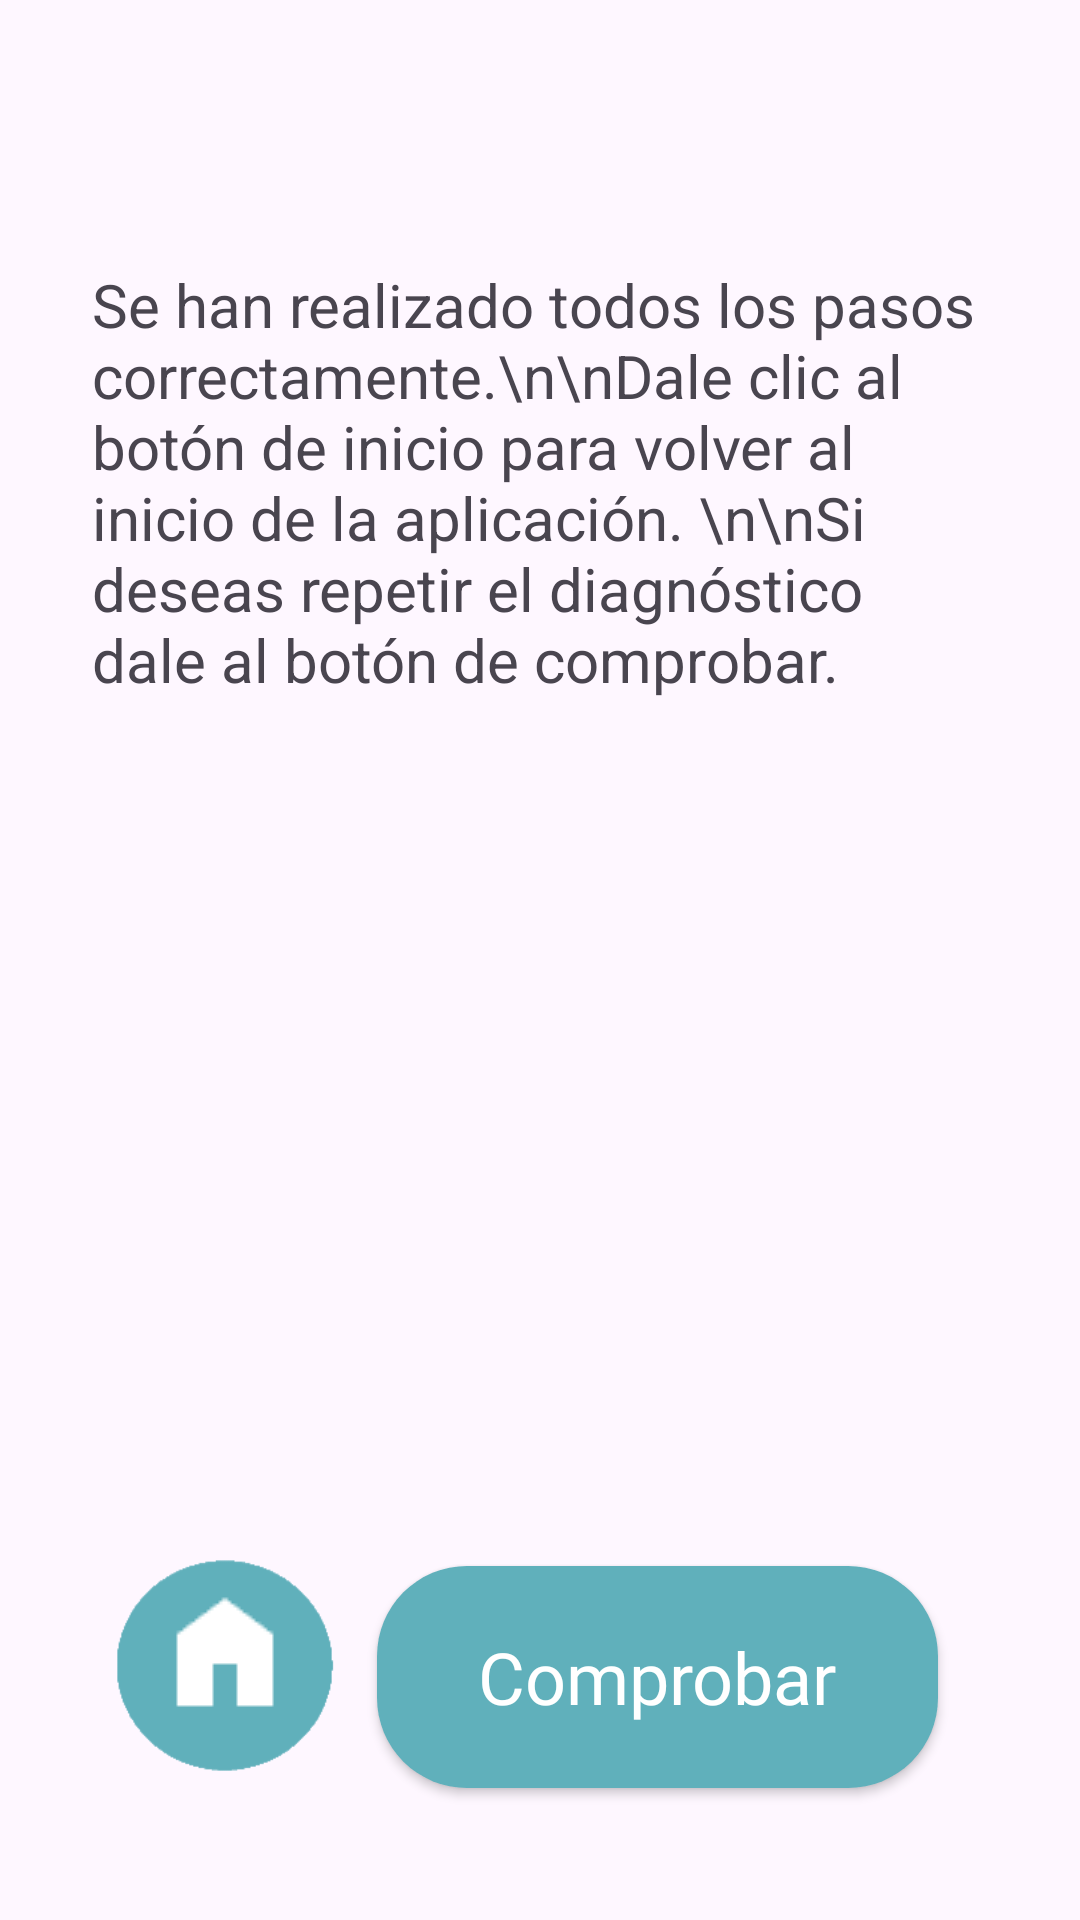

Write the Android layout XML for this screen, with the resource values it uses.
<!-- AndroidManifest.xml: application theme Theme.SmartwatchCardio -->
<!-- res/layout/activity_resultados.xml -->
<?xml version="1.0" encoding="utf-8"?>
<androidx.constraintlayout.widget.ConstraintLayout xmlns:android="http://schemas.android.com/apk/res/android"
    xmlns:app="http://schemas.android.com/apk/res-auto"
    xmlns:tools="http://schemas.android.com/tools"
    android:layout_width="match_parent"
    android:layout_height="match_parent"
    tools:context=".Resultados">

    <androidx.appcompat.widget.AppCompatButton
        android:id="@+id/volverBtn"
        android:layout_width="187dp"
        android:layout_height="74dp"
        android:layout_marginBottom="44dp"
        android:background="@drawable/cuadrado"
        android:backgroundTint="@color/Principal"
        android:fontFamily="@font/inter"
        android:text="Comprobar"
        android:textAlignment="center"
        android:textAllCaps="false"
        android:textColor="@color/white"
        android:textSize="24sp"
        app:layout_constraintBottom_toBottomOf="parent"
        app:layout_constraintEnd_toEndOf="parent"
        app:layout_constraintHorizontal_bias="0.727"
        app:layout_constraintStart_toStartOf="parent"
        tools:ignore="SpeakableTextPresentCheck"
        tools:text="Comprobar" />

    <ImageButton
        android:id="@+id/atrasButtonP"
        android:layout_width="75dp"
        android:layout_height="75dp"
        android:layout_marginStart="16dp"
        android:layout_marginBottom="48dp"
        android:background="@drawable/botonatras"
        android:backgroundTint="@color/Principal"
        android:scaleType="center"
        app:layout_constraintBottom_toBottomOf="parent"
        app:layout_constraintEnd_toStartOf="@+id/volverBtn"
        app:layout_constraintHorizontal_bias="0.611"
        app:layout_constraintStart_toStartOf="parent"
        app:srcCompat="@drawable/icono_inicio_relleno"
        app:tint="@color/colorBotones"
        tools:ignore="SpeakableTextPresentCheck" />

    <TextView
        android:id="@+id/textView8"
        android:layout_width="295dp"
        android:layout_height="288dp"
        android:layout_marginTop="88dp"
        android:textSize="20sp"
        android:text="Se han realizado todos los pasos correctamente.\n\nDale clic al botón de inicio para volver al inicio de la aplicación. \n\nSi deseas repetir el diagnóstico dale al botón de comprobar."
        app:layout_constraintEnd_toEndOf="parent"
        app:layout_constraintHorizontal_bias="0.473"
        app:layout_constraintStart_toStartOf="parent"
        app:layout_constraintTop_toTopOf="parent" />
</androidx.constraintlayout.widget.ConstraintLayout>
<!-- resources referenced by this layout -->
<resources>
  <color name="Principal">#60b0bb</color>
  <color name="colorBotones">#FFFFFFFF</color>
  <color name="white">#FFFFFFFF</color>
  <!-- drawable botonatras: png bitmap (drawable, 4828 bytes) -->
  <!-- drawable cuadrado (drawable) -->
  <?xml version="1.0" encoding="utf-8"?>
  <selector xmlns:android="http://schemas.android.com/apk/res/android">
      <item>
          <shape>
              <solid android:color="#D8D8D8"/>
              <corners android:radius="30dp"/>
          </shape>
      </item>
  </selector>
  <!-- drawable icono_inicio_relleno: png bitmap (drawable, 654 bytes) -->
  <style name="Theme.SmartwatchCardio" parent="Base.Theme.SmartwatchCardio" />
  <style name="Base.Theme.SmartwatchCardio" parent="Theme.Material3.Light.NoActionBar">
          
          
          <item name="android:statusBarColor">@color/Principal</item>
          <item name="android:navigationBarColor">@color/Principal</item>
  
      </style>
</resources>
